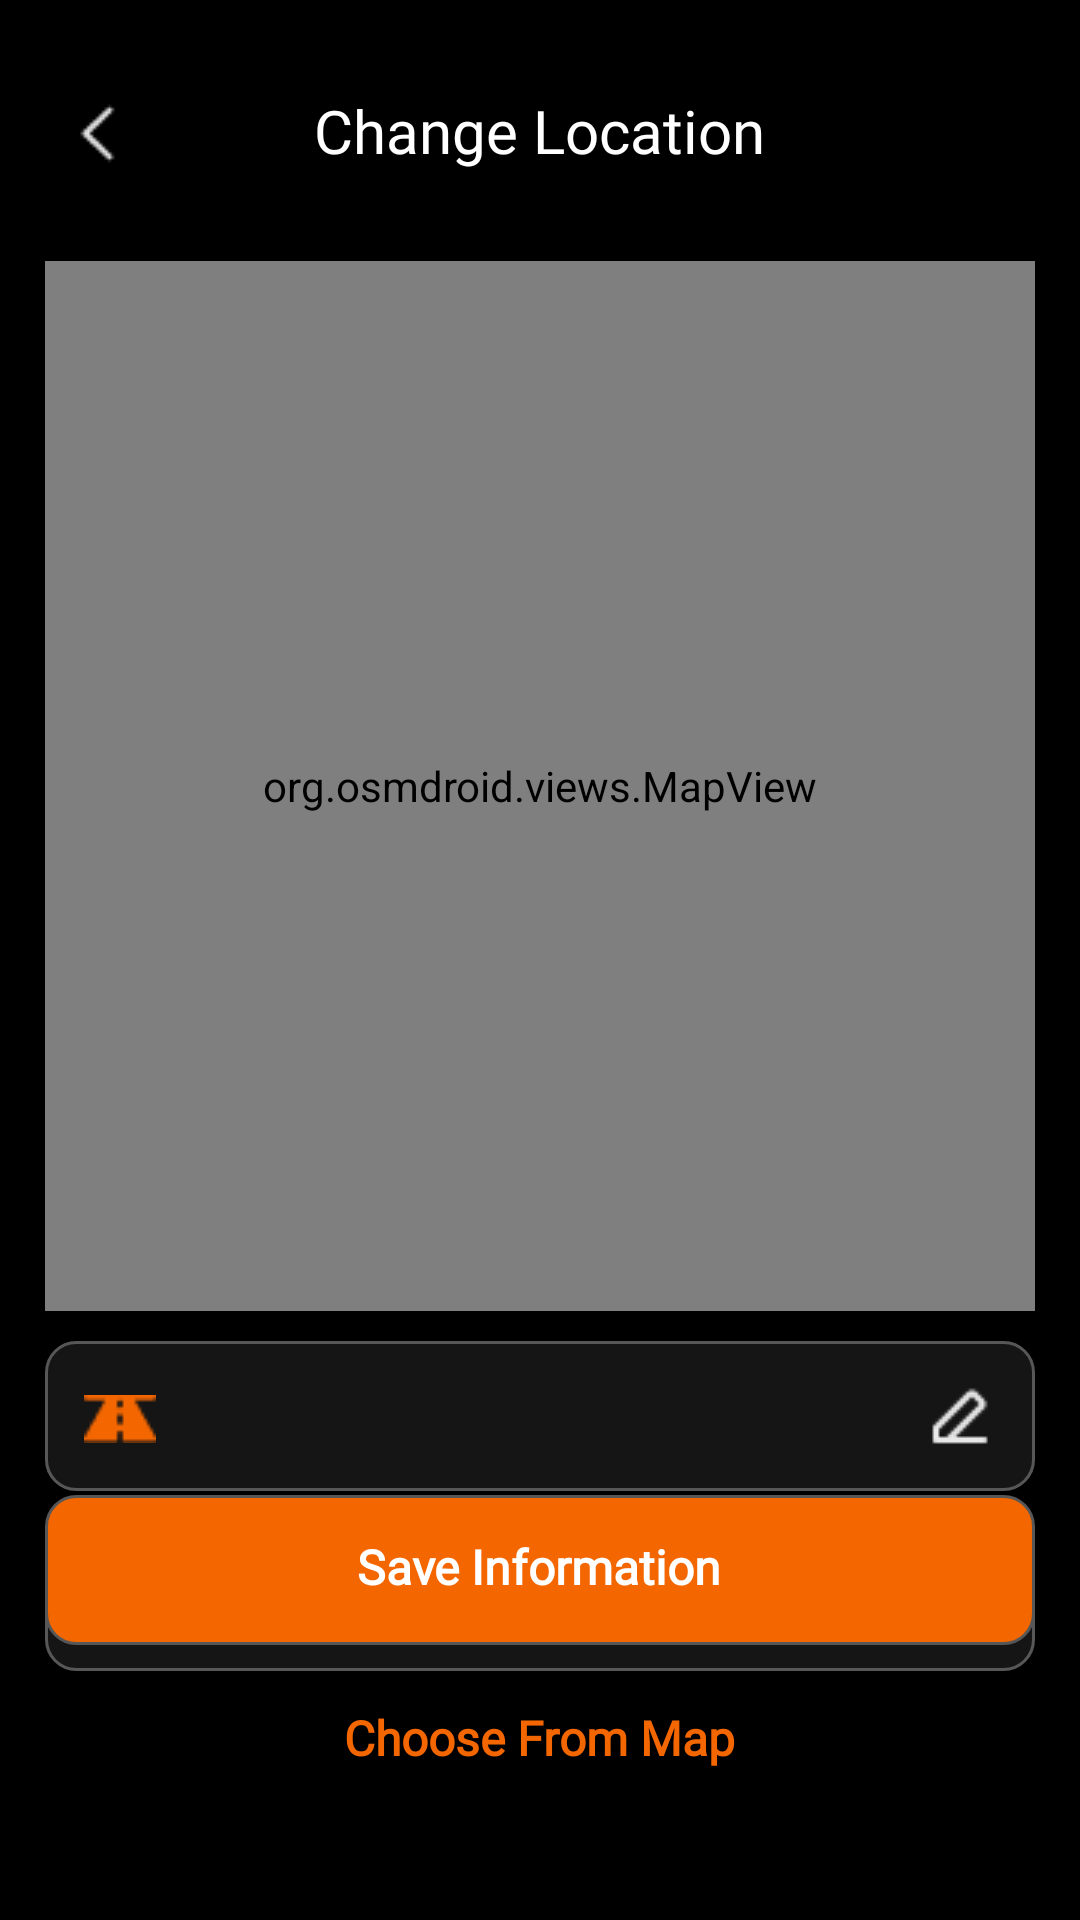

Reconstruct the res/layout file that produces this screen, plus the resources it refers to.
<!-- AndroidManifest.xml: application theme Theme.Dinesphere -->
<!-- res/layout/activity_location2.xml -->
<?xml version="1.0" encoding="utf-8"?>
<RelativeLayout xmlns:android="http://schemas.android.com/apk/res/android"
    xmlns:app="http://schemas.android.com/apk/res-auto"
    xmlns:tools="http://schemas.android.com/tools"
    android:id="@+id/main"
    android:layout_width="match_parent"
    android:layout_height="match_parent"
    android:background="@color/black"
    tools:context=".location2">
    <TextView
        android:id="@+id/heading"
        android:layout_width="wrap_content"
        android:layout_height="wrap_content"
        android:text="Change Location"
        android:fontFamily="@font/montserrat_med"
        android:textColor="@color/white"
        android:textSize="20sp"
        android:layout_centerHorizontal="true"
        android:layout_marginTop="30dp"/>
    <ImageButton
        android:id="@+id/back"
        android:layout_width="wrap_content"
        android:layout_height="wrap_content"
        android:layout_alignTop="@id/heading"
        android:background="@drawable/chevron_left"
        android:layout_alignParentLeft="true"
        android:layout_marginLeft="20dp"
        android:layout_marginTop="2dp"/>
    <org.osmdroid.views.MapView
        android:id="@+id/map"
        android:layout_width="match_parent"
        android:layout_height="350dp"
        android:layout_below="@id/heading"
        android:layout_centerHorizontal="true"
        android:layout_marginTop="30dp"
        android:layout_marginLeft="15dp"
        android:layout_marginRight="15dp"/>

    
    <EditText
        android:id="@+id/edit_street"
        android:layout_width="match_parent"
        android:layout_height="50dp"
        android:fontFamily="@font/montserrat_med"
        android:layout_below="@id/map"
        android:background="@drawable/edittext_box"
        android:layout_marginLeft="15dp"
        android:layout_marginRight="15dp"
        android:layout_marginTop="10dp"
        android:textColor="@color/white"
        android:textSize="14sp"
        android:paddingStart="50dp"
        android:paddingEnd="50dp"
        android:maxLines="1"
        android:singleLine="true"
        android:ellipsize="end"/>

    <ImageButton
        android:id="@+id/road_sym"
        android:layout_width="wrap_content"
        android:layout_height="wrap_content"
        android:background="@drawable/road_sym"
        android:layout_alignTop="@id/edit_street"
        android:layout_alignStart="@id/edit_street"
        android:layout_marginLeft="13dp"
        android:layout_marginTop="18dp"/>
    <ImageButton
        android:id="@+id/edit_sym"
        android:layout_width="wrap_content"
        android:layout_height="wrap_content"
        android:background="@drawable/edit_sym"
        android:layout_alignTop="@id/edit_street"
        android:layout_alignEnd="@id/edit_street"
        android:layout_margin="13dp"/>

    
    <TextView
        android:id="@+id/street_text"
        android:layout_width="wrap_content"
        android:layout_height="wrap_content"
        android:text="Time square way, brooklyn street"
        android:fontFamily="@font/montserrat_med"
        android:textColor="@color/white"
        android:textSize="14sp"
        android:visibility="gone"
        android:layout_alignTop="@id/edit_street"
        android:layout_toRightOf="@id/road_sym"
        android:layout_marginLeft="15dp"
        android:layout_marginTop="15dp"/>

    
    <EditText
        android:id="@+id/edit_house"
        android:layout_width="match_parent"
        android:layout_height="50dp"
        android:fontFamily="@font/montserrat_med"
        android:layout_below="@id/edit_street"
        android:background="@drawable/edittext_box"
        android:layout_marginLeft="15dp"
        android:layout_marginRight="15dp"
        android:layout_marginTop="10dp"
        android:textColor="@color/white"
        android:textSize="14sp"
        android:paddingStart="50dp"
        android:paddingEnd="50dp"
        android:maxLines="1"
        android:singleLine="true"
        android:ellipsize="end"/>

    <ImageButton
        android:id="@+id/house_sym"
        android:layout_width="wrap_content"
        android:layout_height="wrap_content"
        android:background="@drawable/house_sym"
        android:layout_alignTop="@id/edit_house"
        android:layout_alignStart="@id/edit_house"
        android:layout_margin="13dp"/>
    <ImageButton
        android:id="@+id/edit_sym2"
        android:layout_width="wrap_content"
        android:layout_height="wrap_content"
        android:background="@drawable/edit_sym"
        android:layout_alignTop="@id/edit_house"
        android:layout_alignEnd="@id/edit_house"
        android:layout_margin="13dp"/>

    
    <TextView
        android:id="@+id/house_text"
        android:layout_width="wrap_content"
        android:layout_height="wrap_content"
        android:text="3rd floor, flat no. 301"
        android:fontFamily="@font/montserrat_med"
        android:textColor="@color/white"
        android:textSize="14sp"
        android:visibility="gone"
        android:layout_alignTop="@id/edit_house"
        android:layout_toRightOf="@id/road_sym"
        android:layout_marginLeft="15dp"
        android:layout_marginTop="15dp"/>

    <ImageButton
        android:id="@+id/save_btn"
        android:layout_width="match_parent"
        android:layout_height="50dp"
        android:layout_above="@id/choose_text"
        android:background="@drawable/button_box_o"
        android:layout_marginLeft="15dp"
        android:layout_marginRight="15dp"
        android:layout_marginBottom="20dp"/>
    <TextView
        android:id="@+id/save_text"
        android:layout_width="wrap_content"
        android:layout_height="wrap_content"
        android:text="Save Information"
        android:textStyle="bold"
        android:fontFamily="@font/montserrat_med"
        android:textColor="@color/white"
        android:textSize="16sp"
        android:layout_alignTop="@id/save_btn"
        android:layout_centerHorizontal="true"
        android:layout_marginTop="13dp"/>
    <TextView
        android:id="@+id/choose_text"
        android:layout_width="wrap_content"
        android:layout_height="wrap_content"
        android:text="Choose From Map"
        android:textStyle="bold"
        android:fontFamily="@font/montserrat_med"
        android:textColor="#F36600"
        android:textSize="16sp"
        android:layout_centerHorizontal="true"
        android:layout_alignParentBottom="true"
        android:layout_marginBottom="50dp"/>

</RelativeLayout>
<!-- resources referenced by this layout -->
<resources>
  <color name="black">#FF000000</color>
  <color name="white">#FFFFFFFF</color>
  <!-- drawable button_box_o (drawable) -->
  <?xml version="1.0" encoding="utf-8"?>
  <shape xmlns:android="http://schemas.android.com/apk/res/android"
      android:shape="rectangle">
      <solid android:color="#F36600" />
      <corners android:radius="10dp" />
      <padding
          android:left="8dp"
          android:top="8dp"
          android:right="8dp"
          android:bottom="8dp" />
      <stroke
          android:width="1dp"
          android:color="#575757" />
  </shape>
  <!-- drawable chevron_left: png bitmap (drawable, 368 bytes) -->
  <!-- drawable edit_sym: png bitmap (drawable, 293 bytes) -->
  <!-- drawable edittext_box (drawable) -->
  <?xml version="1.0" encoding="utf-8"?>
  <shape xmlns:android="http://schemas.android.com/apk/res/android"
      android:shape="rectangle">
      <solid android:color="#151515" />
      <corners android:radius="10dp" />
      <padding
          android:left="8dp"
          android:top="8dp"
          android:right="8dp"
          android:bottom="8dp" />
      <stroke
          android:width="1dp"
          android:color="#575757" />
  </shape>
  <!-- drawable house_sym: png bitmap (drawable, 557 bytes) -->
  <!-- drawable road_sym: png bitmap (drawable, 451 bytes) -->
  <style name="Theme.Dinesphere" parent="Base.Theme.Dinesphere" />
  <style name="Base.Theme.Dinesphere" parent="Theme.AppCompat.Light.NoActionBar">
          
          
      </style>
</resources>
